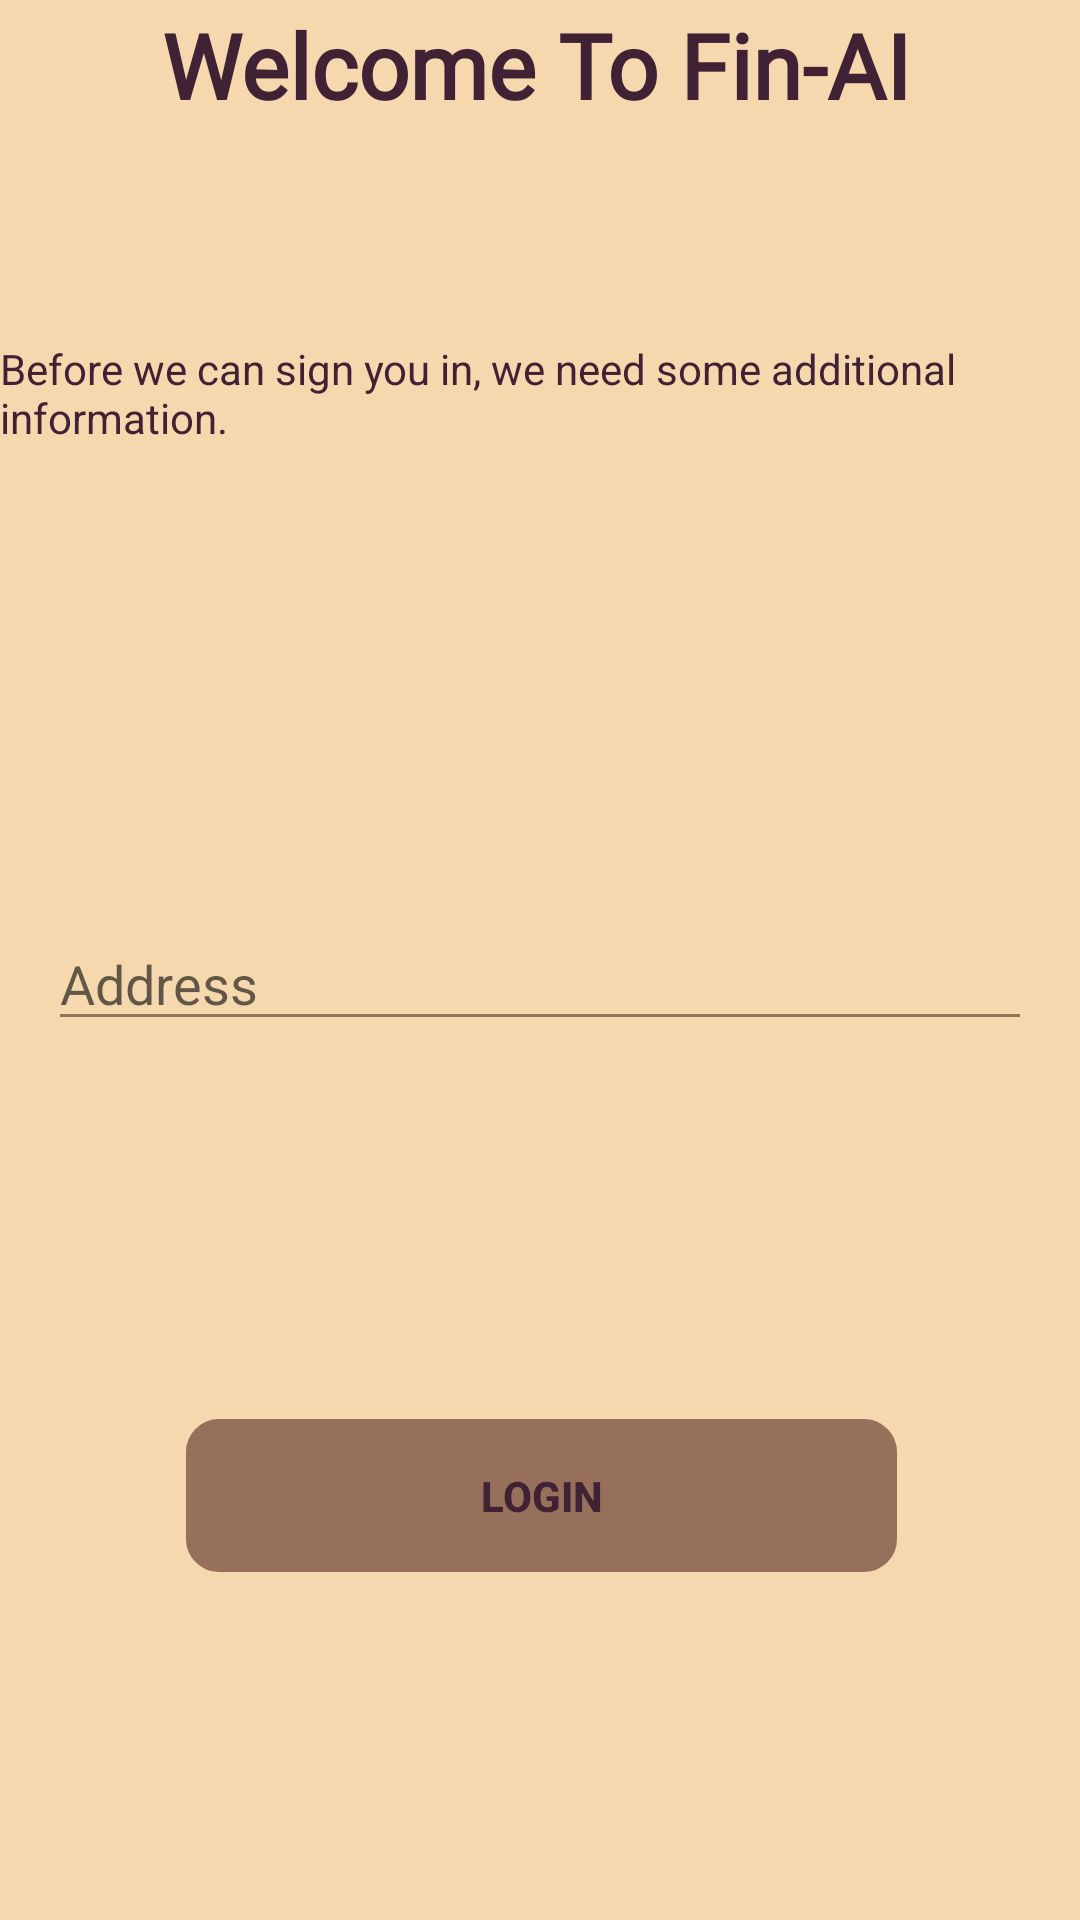

The Android layout XML behind this screen, and the referenced resources:
<!-- AndroidManifest.xml: application theme CustomTheme -->
<!-- res/layout/activity_google_info.xml -->
<?xml version="1.0" encoding="utf-8"?>
<androidx.constraintlayout.widget.ConstraintLayout xmlns:android="http://schemas.android.com/apk/res/android"
    xmlns:app="http://schemas.android.com/apk/res-auto"
    xmlns:tools="http://schemas.android.com/tools"
    android:layout_width="match_parent"
    android:layout_height="match_parent"
    tools:context=".Register">

    <TextView
        android:id="@+id/textView"
        android:layout_width="252dp"
        android:layout_height="36dp"
        android:fontFamily="@font/roboto"
        android:text="Welcome To Fin-AI"
        android:textSize="30sp"
        android:textStyle="bold"
        app:layout_constraintBottom_toBottomOf="parent"
        app:layout_constraintEnd_toEndOf="parent"
        app:layout_constraintStart_toStartOf="parent"
        app:layout_constraintTop_toTopOf="parent"
        app:layout_constraintVertical_bias="0.002" />


    <EditText
        android:id="@+id/address"
        android:layout_width="0dp"
        android:layout_height="wrap_content"
        android:layout_marginStart="16dp"
        android:layout_marginTop="157dp"
        android:layout_marginEnd="16dp"
        android:layout_marginBottom="126dp"
        android:ems="10"
        android:backgroundTint="@color/window_color"
        android:hint="Address"
        android:inputType="textPostalAddress"
        app:layout_constraintEnd_toEndOf="parent"
        app:layout_constraintHorizontal_bias="0.0"
        app:layout_constraintStart_toStartOf="parent"
        app:layout_constraintTop_toBottomOf="@+id/textView9" />

    <Button
        android:id="@+id/loginButton"
        android:layout_width="237dp"
        android:layout_height="51dp"
        android:layout_marginStart="161dp"
        android:layout_marginTop="126dp"
        android:layout_marginEnd="162dp"

        android:background="@drawable/edit_text_border"
        android:backgroundTint="@color/window_color"
        android:text="Login"
        android:textStyle="bold"
        app:layout_constraintEnd_toEndOf="parent"
        app:layout_constraintHorizontal_bias="0.496"
        app:layout_constraintStart_toStartOf="parent"
        app:layout_constraintTop_toBottomOf="@+id/address" />

    <TextView
        android:id="@+id/textView9"
        android:layout_width="wrap_content"
        android:layout_height="wrap_content"
        android:layout_marginStart="5dp"
        android:layout_marginTop="76dp"
        android:layout_marginEnd="5dp"
        android:text="Before we can sign you in, we need some additional information."
        app:layout_constraintEnd_toEndOf="parent"
        app:layout_constraintStart_toStartOf="parent"
        app:layout_constraintTop_toBottomOf="@+id/textView" />

</androidx.constraintlayout.widget.ConstraintLayout>
<!-- resources referenced by this layout -->
<resources>
  <color name="window_color">#96705b</color>
  <!-- drawable edit_text_border (drawable) -->
  <?xml version="1.0" encoding="utf-8"?>
  <shape xmlns:android="http://schemas.android.com/apk/res/android"
      android:shape="rectangle">
      <stroke
          android:width="2dp"
          android:color="#2196F3"
          android:padding="5dp"/>
          <corners android:radius="10dp"/>
  </shape>
  <style name="CustomTheme" parent="Theme.AppCompat.Light">
          <item name="android:navigationBarColor">@color/window_color</item>
          <item name="colorPrimary">@color/window_color</item>
          <item name="android:textColorPrimary">@color/text_color</item>
          <item name="android:windowBackground">@color/background_color</item>
          <item name="android:colorBackground">@color/background_color</item>
          <item name="android:textColor">@color/text_color</item>
      </style>
  <color name="text_color">#412234</color>
  <color name="background_color">#f6d8ae</color>
</resources>
